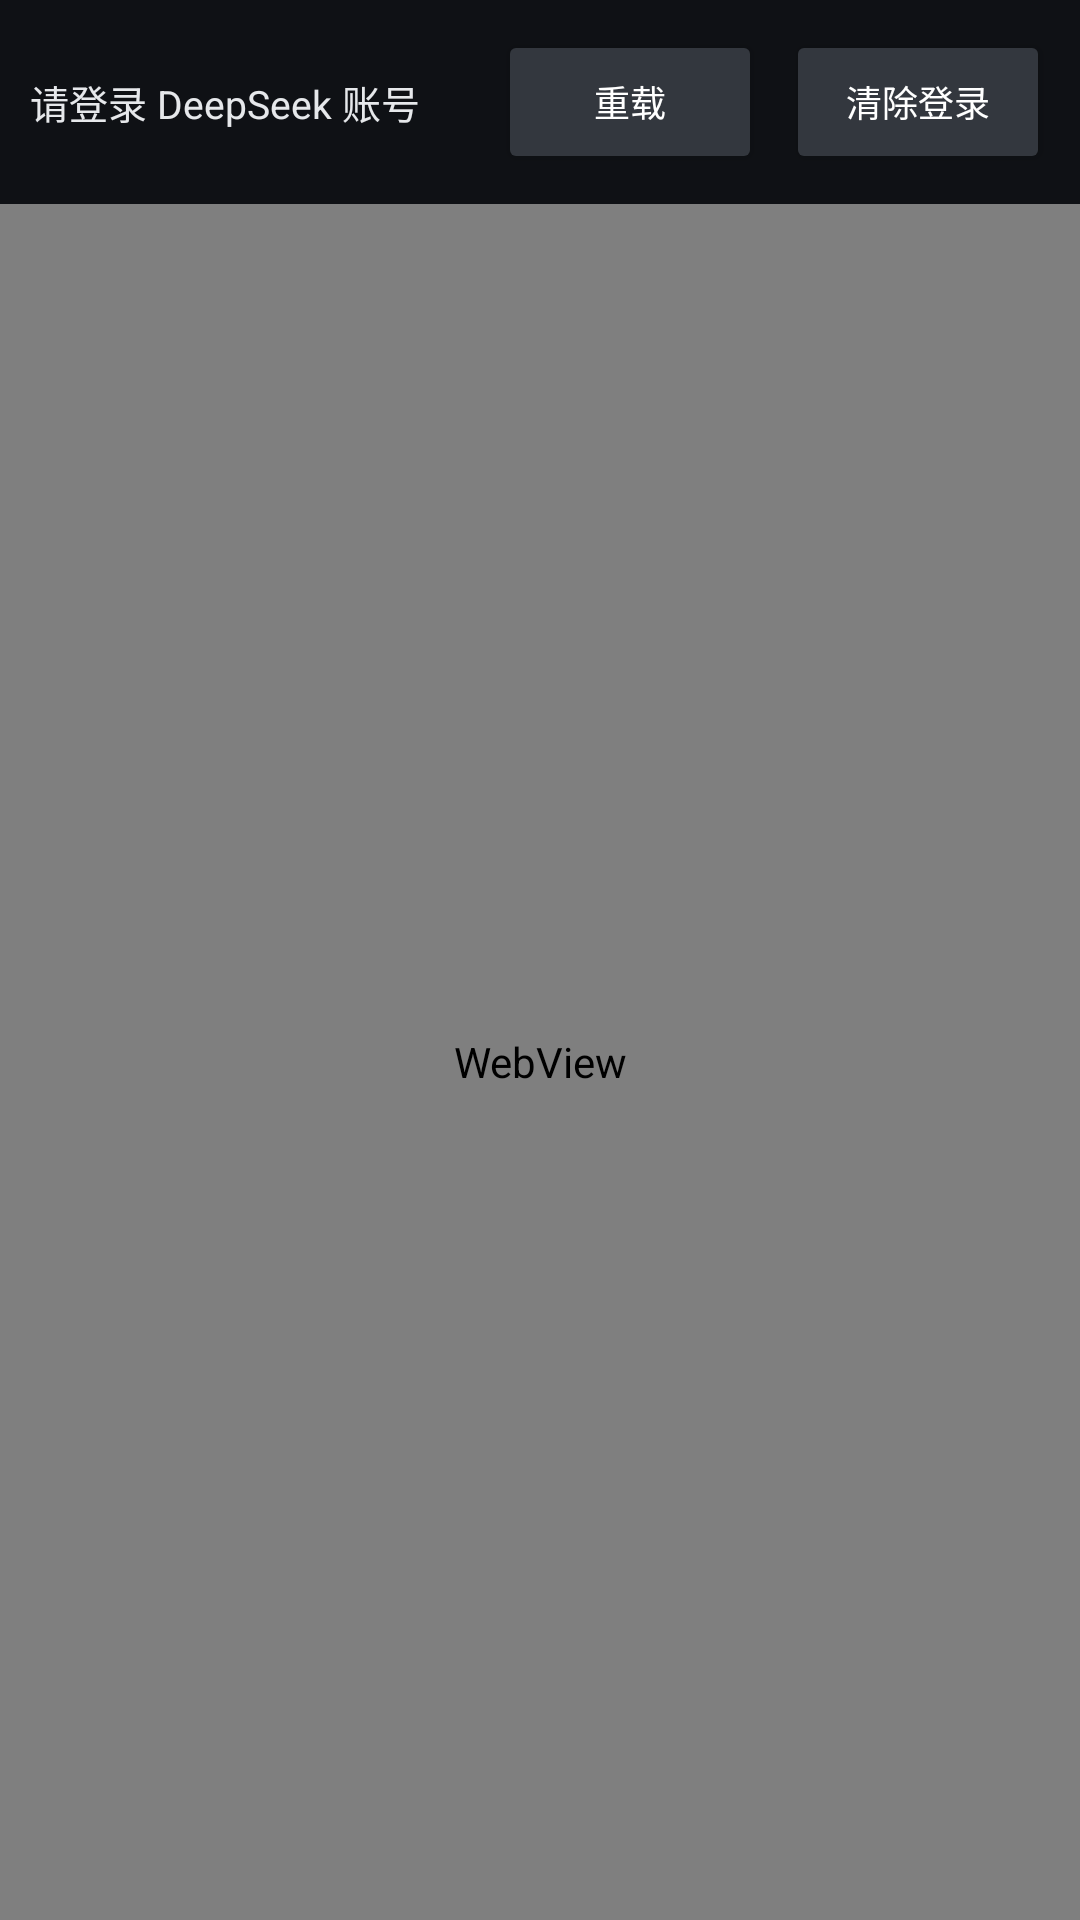

Here is an Android app screen rendered from its layout file. Give the layout XML and the strings, colors and styles it references.
<!-- AndroidManifest.xml: application theme AppTheme -->
<!-- res/layout/activity_login.xml -->
<?xml version="1.0" encoding="utf-8"?>
<LinearLayout xmlns:android="http://schemas.android.com/apk/res/android"
    android:layout_width="match_parent"
    android:layout_height="match_parent"
    android:orientation="vertical"
    android:background="#0F1115">

    <LinearLayout
        android:layout_width="match_parent"
        android:layout_height="wrap_content"
        android:orientation="horizontal"
        android:gravity="center_vertical"
        android:padding="10dp">

        <TextView
            android:id="@+id/status"
            android:layout_width="0dp"
            android:layout_height="wrap_content"
            android:layout_weight="1"
            android:textColor="#E6E8EB"
            android:textSize="13sp"
            android:text="请登录 DeepSeek 账号" />

        <Button
            android:id="@+id/btn_reload"
            android:layout_width="wrap_content"
            android:layout_height="wrap_content"
            android:layout_marginStart="8dp"
            android:text="重载"
            android:textSize="12sp"
            android:backgroundTint="#33373E"
            android:textColor="#FFFFFF" />

        <Button
            android:id="@+id/btn_clear"
            android:layout_width="wrap_content"
            android:layout_height="wrap_content"
            android:layout_marginStart="8dp"
            android:text="清除登录"
            android:textSize="12sp"
            android:backgroundTint="#33373E"
            android:textColor="#FFFFFF" />
    </LinearLayout>

    <WebView
        android:id="@+id/web"
        android:layout_width="match_parent"
        android:layout_height="0dp"
        android:layout_weight="1" />
</LinearLayout>
<!-- resources referenced by this layout -->
<resources>
  <style name="AppTheme" parent="Theme.AppCompat.DayNight.NoActionBar">
          <item name="android:windowBackground">#0F1115</item>
      </style>
</resources>
